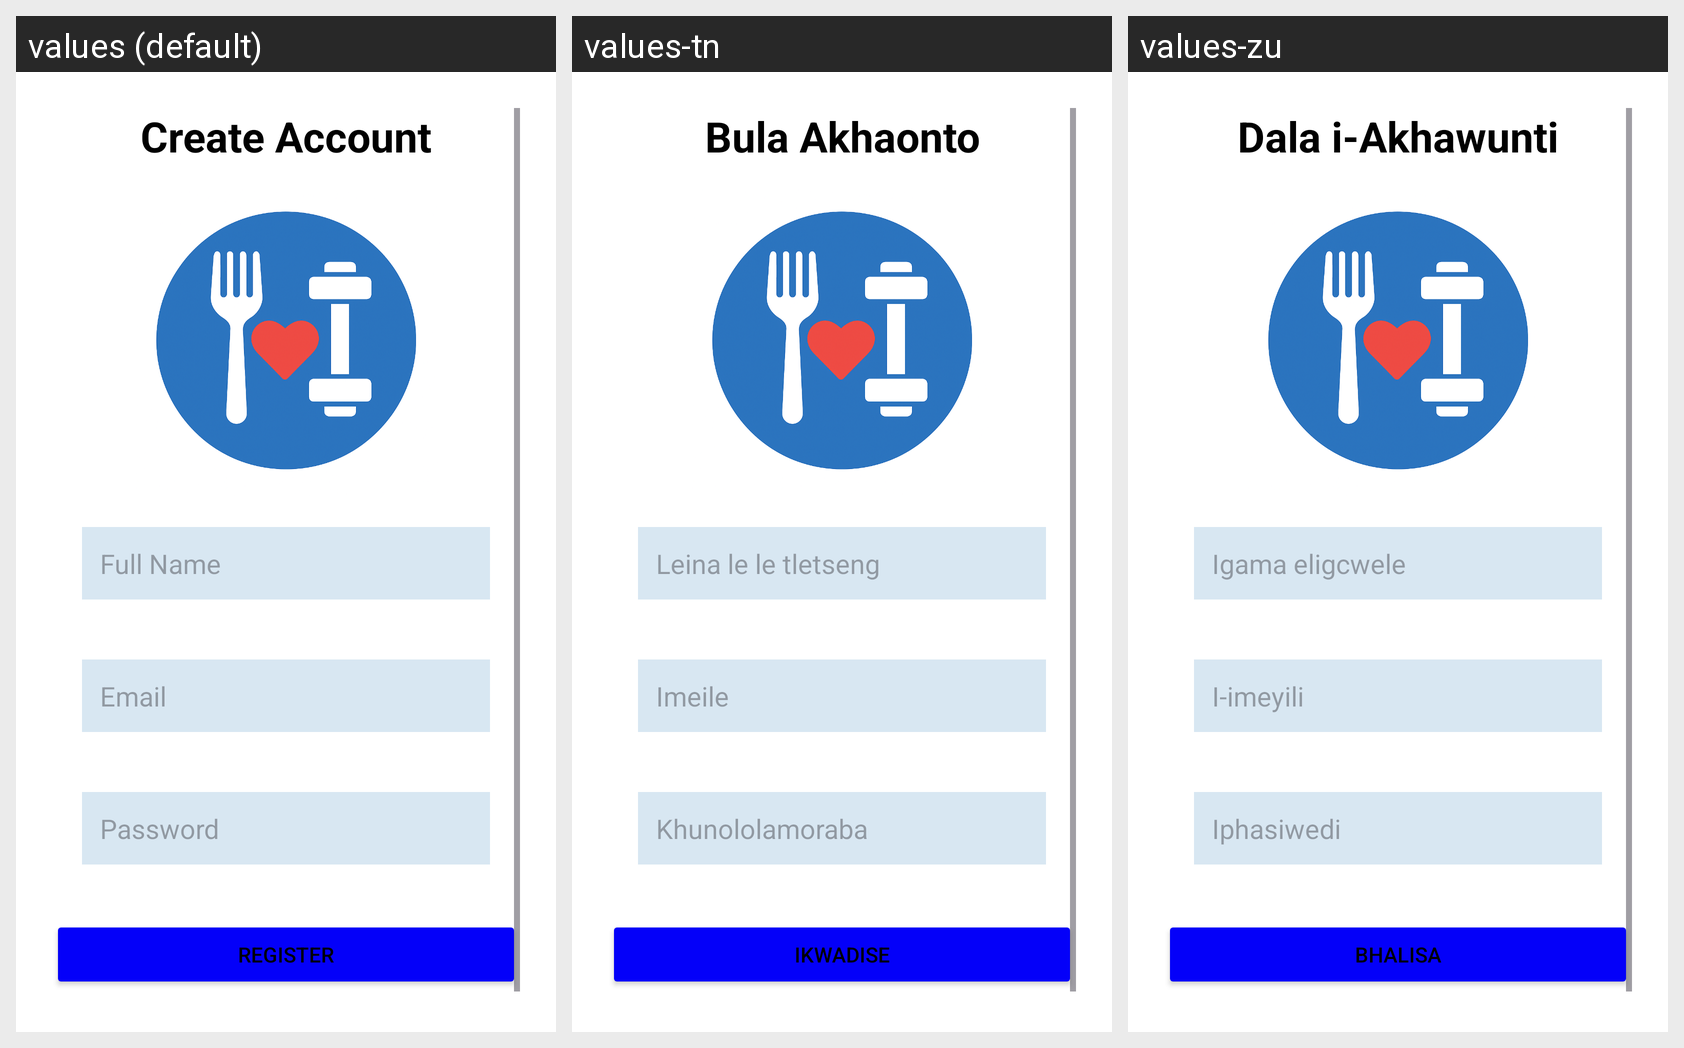

Strings drawn on this Android screen and how each of the app's shown locales translates them:
Android screen res/layout/activity_register.xml rendered under 3 locales, left to right: values (default), values-tn, values-zu. Device: Nexus 5 (rendered at 1080×1920; each locale shown at half size, 540×960, under a caption strip naming it); theme Theme.Material3.DayNight.NoActionBar.
Strings drawn on this screen, with the default value and each locale's value (text and hints the layout hard-codes, and strings that could not be matched under every locale, appear in the picture but are not listed):

create_account
  values: Create Account
  values-tn: Bula Akhaonto
  values-zu: Dala i-Akhawunti

full_name
  values: Full Name
  values-tn: Leina le le tletseng
  values-zu: Igama eligcwele

email
  values: Email
  values-tn: Imeile
  values-zu: I-imeyili

password
  values: Password
  values-tn: Khunololamoraba
  values-zu: Iphasiwedi

register
  values: Register
  values-tn: Ikwadise
  values-zu: Bhalisa
